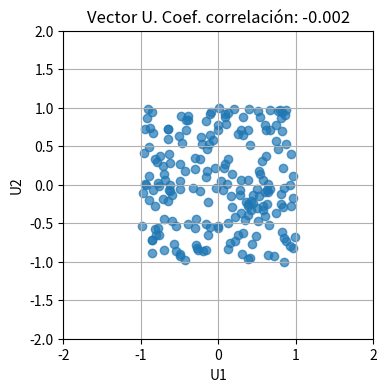
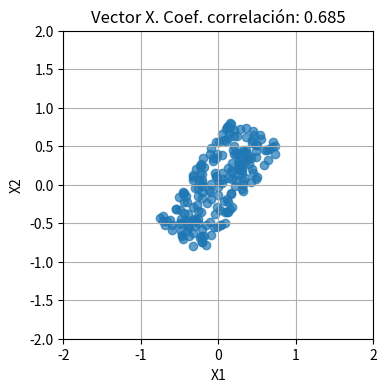
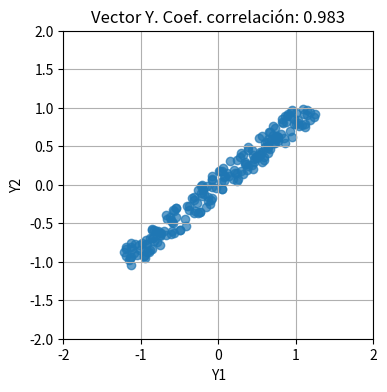

The script that saved these images, in order:
import numpy as np
import matplotlib.pyplot as plt

# Cantidad de muestras
N = 200

# Generar realizaciones U1 y U2 ~ U(-1, 1)
U1 = np.random.uniform(-1,1,N)
U2 = np.random.uniform(-1,1,N)
# Generar realizaciones X1 y X2
X1 = 0.5*U1-0.3*U2
X2 = .7*U1 +.2*U2
# Generar realizaciones Y1 y Y2
Y1 = 1.2*U1-.1*U2
Y2 = U1 +.1*U2
# Matriz de correlación
corrU = np.corrcoef(U1, U2)[0, 1]
corrX = np.corrcoef(X1, X2)[0, 1]
corrY = np.corrcoef(Y1, Y2)[0, 1]

# Función auxiliar para grafico de dispersión
def plot_vector(v1, v2, title, labels):
    plt.figure(figsize=(4, 4))
    plt.scatter(v1, v2, alpha=0.7)
    plt.xlim([-2, 2])
    plt.ylim([-2, 2])
    plt.xlabel(labels[0])
    plt.ylabel(labels[1])
    plt.title(title)
    plt.grid(True)
    plt.show()

plot_vector(U1, U2, f"Vector U. Coef. correlación: {corrU:.3f}", ('U1', 'U2'))
plot_vector(X1, X2,  f"Vector X. Coef. correlación: {corrX:.3f}", ('X1', 'X2'))
plot_vector(Y1, Y2,  f"Vector Y. Coef. correlación: {corrY:.3f}", ('Y1', 'Y2'))	
